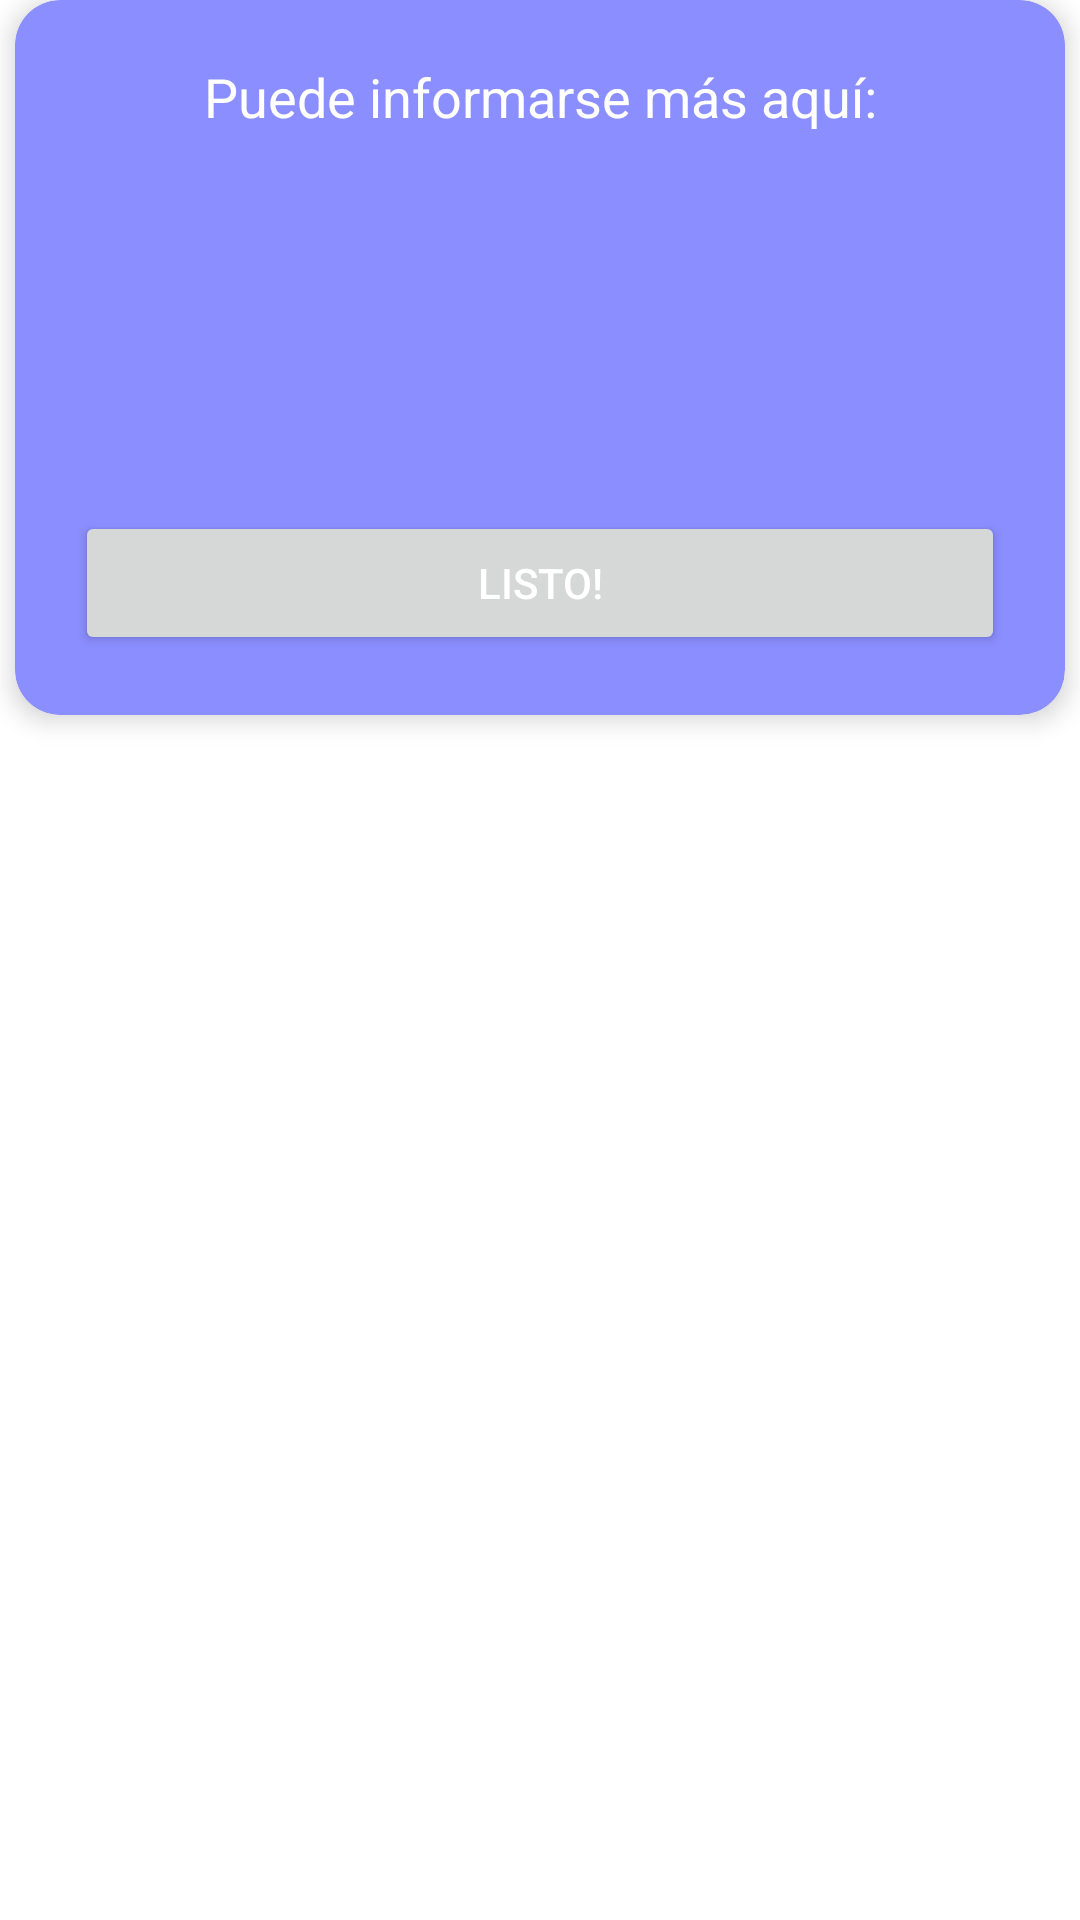

Here is an Android app screen rendered from its layout file. Give the layout XML and the strings, colors and styles it references.
<!-- AndroidManifest.xml: application theme Theme.Navegando -->
<!-- res/layout/references_layout.xml -->
<?xml version="1.0" encoding="utf-8"?>
<layout xmlns:android="http://schemas.android.com/apk/res/android"
    xmlns:app="http://schemas.android.com/apk/res-auto">

    <data>

        <variable
            name="reference1"
            type="String" />

        <variable
            name="reference2"
            type="String" />

    </data>

    <FrameLayout
        android:layout_width="match_parent"
        android:layout_height="wrap_content">

        <androidx.cardview.widget.CardView
            style="@style/CardQuestionDialog"
            android:layout_width="match_parent"
            android:layout_height="wrap_content"
            android:layout_marginStart="@dimen/cardsHorizontalMargins"
            android:layout_marginEnd="@dimen/cardsHorizontalMargins"
            android:layout_marginBottom="@dimen/questionVerticalMargins"
            app:contentPadding="@dimen/borderQuestionCardPadding">

            <androidx.constraintlayout.widget.ConstraintLayout
                android:layout_width="match_parent"
                android:layout_height="match_parent">

                <ImageView
                    android:id="@+id/infoLogo"
                    android:layout_width="match_parent"
                    android:layout_height="wrap_content"
                    android:contentDescription="@string/info_dialog_logo_description"
                    android:src="@drawable/ic_baseline_info_24"
                    app:layout_constraintTop_toTopOf="parent"
                    app:tint="@color/white" />

                <TextView
                    android:id="@+id/textV"
                    style="@style/QuestionTexts"
                    android:layout_width="wrap_content"
                    android:layout_height="wrap_content"
                    android:gravity="center"
                    android:paddingBottom="@dimen/questionTextMargin"
                    android:text="@string/more_info"
                    app:layout_constraintEnd_toEndOf="parent"
                    app:layout_constraintStart_toStartOf="parent"
                    app:layout_constraintTop_toBottomOf="@id/infoLogo" />

                <Button
                    android:id="@+id/goReference1"
                    style="?attr/materialButtonOutlinedStyle"
                    android:layout_width="match_parent"
                    android:layout_height="wrap_content"
                    android:gravity="start"
                    android:text="@{reference1}"
                    android:textAllCaps="false"
                    app:layout_constraintTop_toBottomOf="@id/textV" />

                <Button
                    android:id="@+id/goReference2"
                    style="?attr/materialButtonOutlinedStyle"
                    android:layout_width="match_parent"
                    android:layout_height="wrap_content"
                    android:gravity="start"
                    android:text="@{reference2}"
                    android:textAllCaps="false"
                    app:layout_constraintTop_toBottomOf="@id/goReference1" />

                <Button
                    android:id="@+id/readyBtn"
                    android:layout_width="match_parent"
                    android:layout_height="wrap_content"
                    android:text="@string/t_ready"
                    android:textColor="@color/white"
                    app:layout_constraintTop_toBottomOf="@id/goReference2" />

            </androidx.constraintlayout.widget.ConstraintLayout>

        </androidx.cardview.widget.CardView>

    </FrameLayout>

</layout>
<!-- resources referenced by this layout -->
<resources>
  <color name="white">#FFFFFFFF</color>
  <dimen name="borderQuestionCardPadding">20dp</dimen>
  <dimen name="cardsHorizontalMargins">5dp</dimen>
  <dimen name="questionTextMargin">30dp</dimen>
  <dimen name="questionVerticalMargins">15dp</dimen>
  <string name="info_dialog_logo_description">info_dialog_logo_description</string>
  <string name="more_info">Puede informarse más aquí:</string>
  <string name="t_ready">Listo!</string>
  <style name="CardQuestionDialog">
          <item name="cardBackgroundColor">@color/primaryVariant</item>
          <item name="cardCornerRadius">@dimen/corners</item>
          <item name="cardElevation">@dimen/cardsElevations</item>
          <item name="android:theme">@style/SelectableItemTheme</item>
      </style>
  <style name="QuestionTexts">
          <item name="android:textSize">@dimen/questionTexts</item>
          <item name="android:textColor">@color/white</item>
      </style>
  <style name="Theme.Navegando" parent="Theme.MaterialComponents.DayNight.NoActionBar">
          
          <item name="colorPrimary">@color/primary</item>
          <item name="colorPrimaryVariant">@color/primaryVariant</item>
          <item name="colorOnPrimary">@color/onPrimary</item>
          
          <item name="colorSecondary">@color/secondary</item>
          <item name="colorSecondaryVariant">@color/secondaryVariant</item>
          <item name="colorOnSecondary">@color/onSecondary</item>
          
  
          
          <item name="android:windowNoTitle">true</item>
          <item name="android:windowActionBar">false</item>
          <item name="android:windowFullscreen">true</item>
          <item name="android:windowContentOverlay">@null</item>
          <item name="android:windowTranslucentStatus">true</item>
          <item name="android:windowLayoutInDisplayCutoutMode">shortEdges</item>
  
          <item name="windowNoTitle">true</item>
  
      </style>
  <color name="primaryVariant">#8b8eff</color>
  <dimen name="corners">15dp</dimen>
  <dimen name="cardsElevations">5dp</dimen>
  <style name="SelectableItemTheme">
          <item name="colorControlHighlight">@color/primaryVariant</item>
      </style>
  <dimen name="questionTexts">18sp</dimen>
  <color name="primary">#4d61fc</color>
  <color name="onPrimary">#0037c8</color>
  <color name="secondary">#61656d</color>
  <color name="secondaryVariant">#bfbeff</color>
  <color name="onSecondary">#3f4249</color>
</resources>
